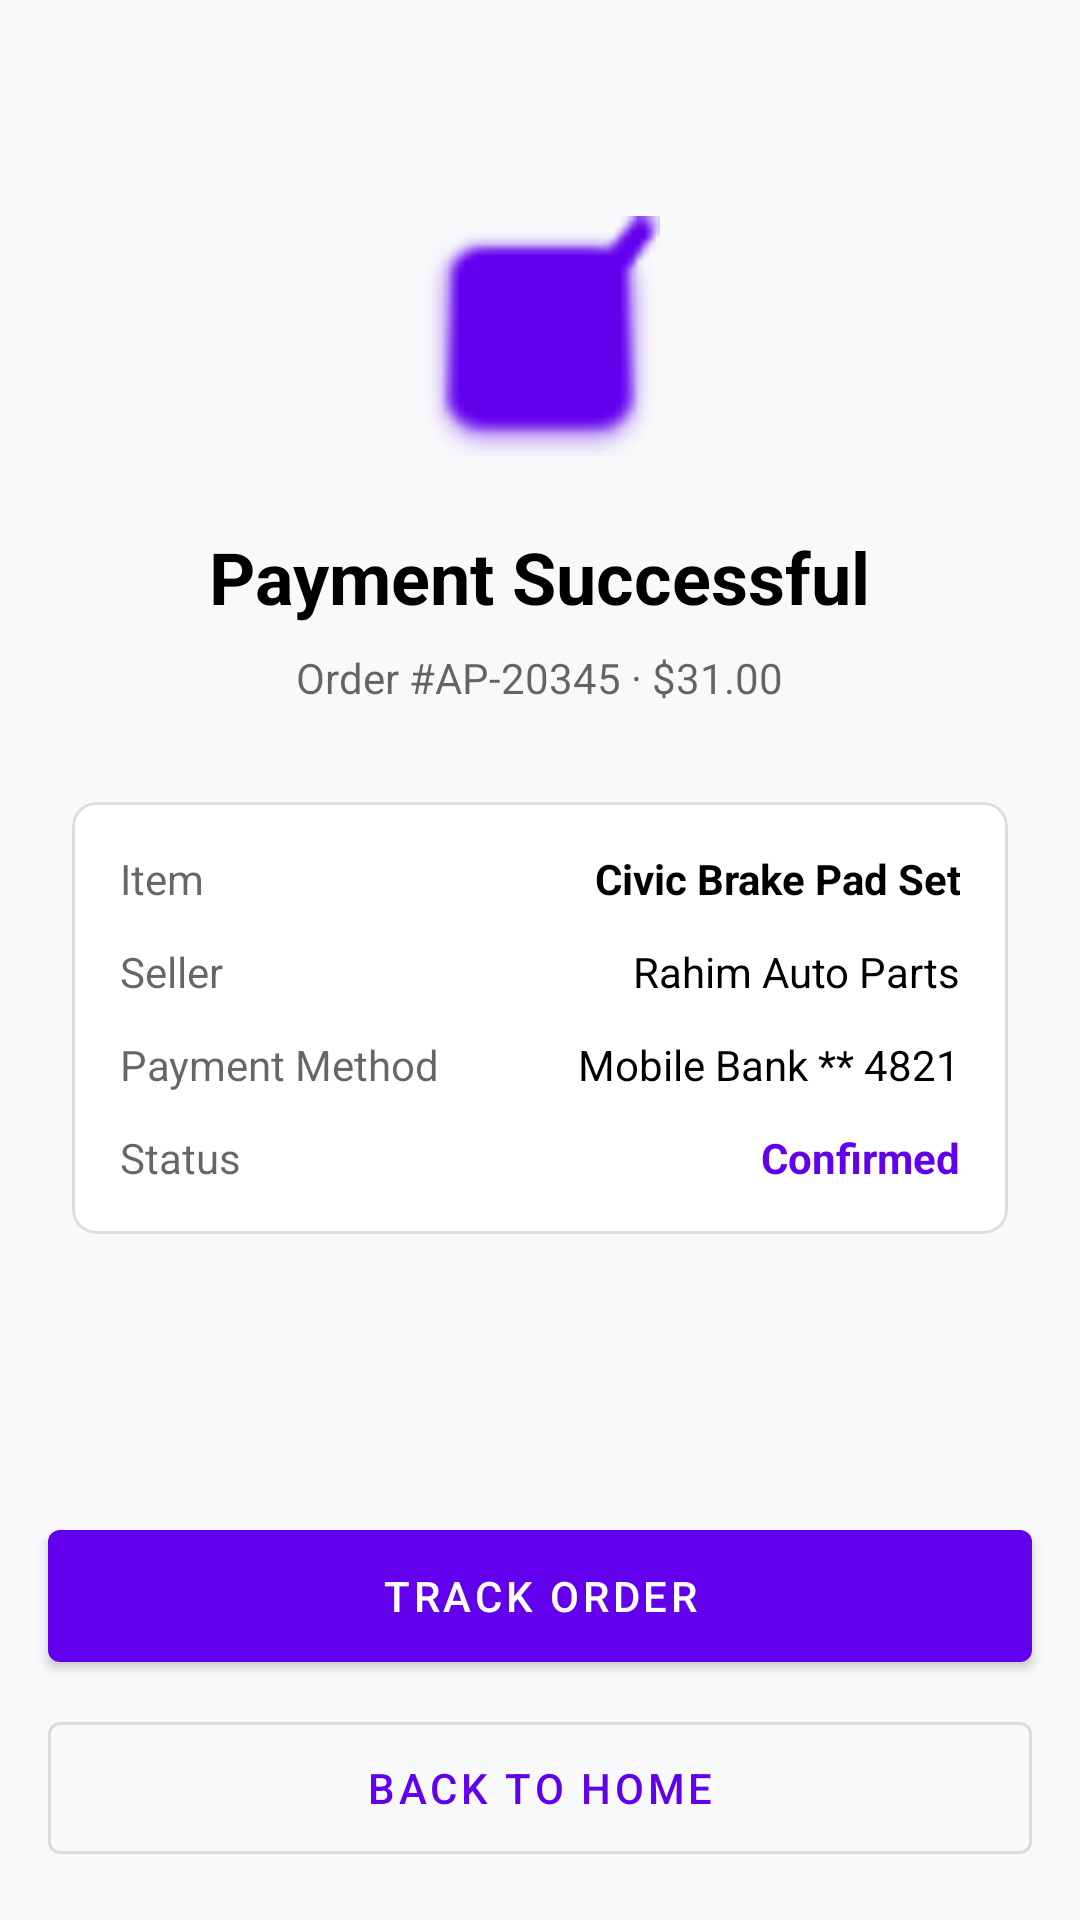

The Android layout XML behind this screen, and the referenced resources:
<!-- AndroidManifest.xml: application theme Theme.UsedCarParts -->
<!-- res/layout/activity_order_confirmation.xml -->
<?xml version="1.0" encoding="utf-8"?>
<androidx.constraintlayout.widget.ConstraintLayout xmlns:android="http://schemas.android.com/apk/res/android"
    xmlns:app="http://schemas.android.com/apk/res-auto"
    android:layout_width="match_parent"
    android:layout_height="match_parent"
    android:background="?android:attr/windowBackground">

    <ScrollView
        android:layout_width="match_parent"
        android:layout_height="0dp"
        app:layout_constraintTop_toTopOf="parent"
        app:layout_constraintBottom_toTopOf="@id/btnTrack">

        <LinearLayout
            android:layout_width="match_parent"
            android:layout_height="wrap_content"
            android:orientation="vertical"
            android:padding="24dp"
            android:gravity="center_horizontal">

            <ImageView
                android:layout_width="80dp"
                android:layout_height="80dp"
                android:src="@android:drawable/checkbox_on_background"
                app:tint="?attr/colorPrimary"
                android:layout_marginTop="48dp"/>

            <TextView
                android:layout_width="wrap_content"
                android:layout_height="wrap_content"
                android:text="@string/payment_successful"
                android:textSize="24sp"
                android:textStyle="bold"
                android:layout_marginTop="24dp"
                android:textColor="?attr/colorOnSurface"/>

            <TextView
                android:id="@+id/tvOrderId"
                android:layout_width="wrap_content"
                android:layout_height="wrap_content"
                android:text="Order #AP-20345 · $31.00"
                android:layout_marginTop="8dp"
                android:textColor="?android:attr/textColorSecondary"/>

            <com.google.android.material.card.MaterialCardView
                android:layout_width="match_parent"
                android:layout_height="wrap_content"
                android:layout_marginTop="32dp"
                app:cardCornerRadius="8dp"
                app:cardElevation="0dp"
                app:strokeWidth="1dp"
                app:strokeColor="#DDDDDD"
                app:cardBackgroundColor="?attr/colorSurface">

                <TableLayout
                    android:layout_width="match_parent"
                    android:layout_height="wrap_content"
                    android:padding="16dp"
                    android:stretchColumns="1">

                    <TableRow android:layout_marginBottom="12dp">
                        <TextView android:text="Item" android:textColor="?android:attr/textColorSecondary"/>
                        <TextView android:id="@+id/tvItemName" android:text="Civic Brake Pad Set" android:gravity="end" android:textStyle="bold" android:textColor="?attr/colorOnSurface"/>
                    </TableRow>

                    <TableRow android:layout_marginBottom="12dp">
                        <TextView android:text="@string/seller" android:textColor="?android:attr/textColorSecondary"/>
                        <TextView android:id="@+id/tvSellerName" android:text="Rahim Auto Parts" android:gravity="end" android:textColor="?attr/colorOnSurface"/>
                    </TableRow>

                    <TableRow android:layout_marginBottom="12dp">
                        <TextView android:text="@string/payment_method" android:textColor="?android:attr/textColorSecondary"/>
                        <TextView android:id="@+id/tvPaymentMethod" android:text="Mobile Bank ** 4821" android:gravity="end" android:textColor="?attr/colorOnSurface"/>
                    </TableRow>

                    <TableRow>
                        <TextView android:text="@string/status" android:textColor="?android:attr/textColorSecondary"/>
                        <TextView android:id="@+id/tvStatus" android:text="Confirmed" android:gravity="end" android:textStyle="bold" android:textColor="?attr/colorPrimary"/>
                    </TableRow>
                </TableLayout>
            </com.google.android.material.card.MaterialCardView>

        </LinearLayout>
    </ScrollView>

    <com.google.android.material.button.MaterialButton
        android:id="@+id/btnTrack"
        android:layout_width="match_parent"
        android:layout_height="56dp"
        android:layout_marginHorizontal="16dp"
        android:layout_marginBottom="8dp"
        android:text="@string/track_order"
        app:layout_constraintBottom_toTopOf="@id/btnHome"/>

    <com.google.android.material.button.MaterialButton
        android:id="@+id/btnHome"
        style="@style/Widget.MaterialComponents.Button.OutlinedButton"
        android:layout_width="match_parent"
        android:layout_height="56dp"
        android:layout_marginHorizontal="16dp"
        android:layout_marginBottom="16dp"
        android:text="@string/back_to_home"
        app:layout_constraintBottom_toBottomOf="parent"/>

</androidx.constraintlayout.widget.ConstraintLayout>
<!-- resources referenced by this layout -->
<resources>
  <string name="back_to_home">Back to Home</string>
  <string name="payment_method">Payment Method</string>
  <string name="payment_successful">Payment Successful</string>
  <string name="seller">Seller</string>
  <string name="status">Status</string>
  <string name="track_order">Track Order</string>
  <style name="Theme.UsedCarParts" parent="Theme.MaterialComponents.DayNight.NoActionBar">
          
          <item name="colorPrimary">@color/purple_500</item>
          <item name="colorPrimaryVariant">@color/purple_700</item>
          <item name="colorOnPrimary">@color/white</item>
          
          <item name="colorSecondary">@color/teal_200</item>
          <item name="colorSecondaryVariant">@color/teal_700</item>
          <item name="colorOnSecondary">@color/black</item>
          
          <item name="android:statusBarColor">?attr/colorPrimaryVariant</item>
          
          <item name="colorSurface">#FFFFFF</item>
          <item name="android:windowBackground">#F8F9FA</item>
      </style>
  <!-- not gathered from this repository: default colours our renderer supplied (Android Studio template values) -->
  <color name="purple_500">#FF6200EE</color>
  <color name="purple_700">#FF3700B3</color>
  <color name="teal_200">#FF03DAC5</color>
  <color name="teal_700">#FF018786</color>
  <color name="black">#FF000000</color>
  <color name="white">#FFFFFFFF</color>
</resources>
